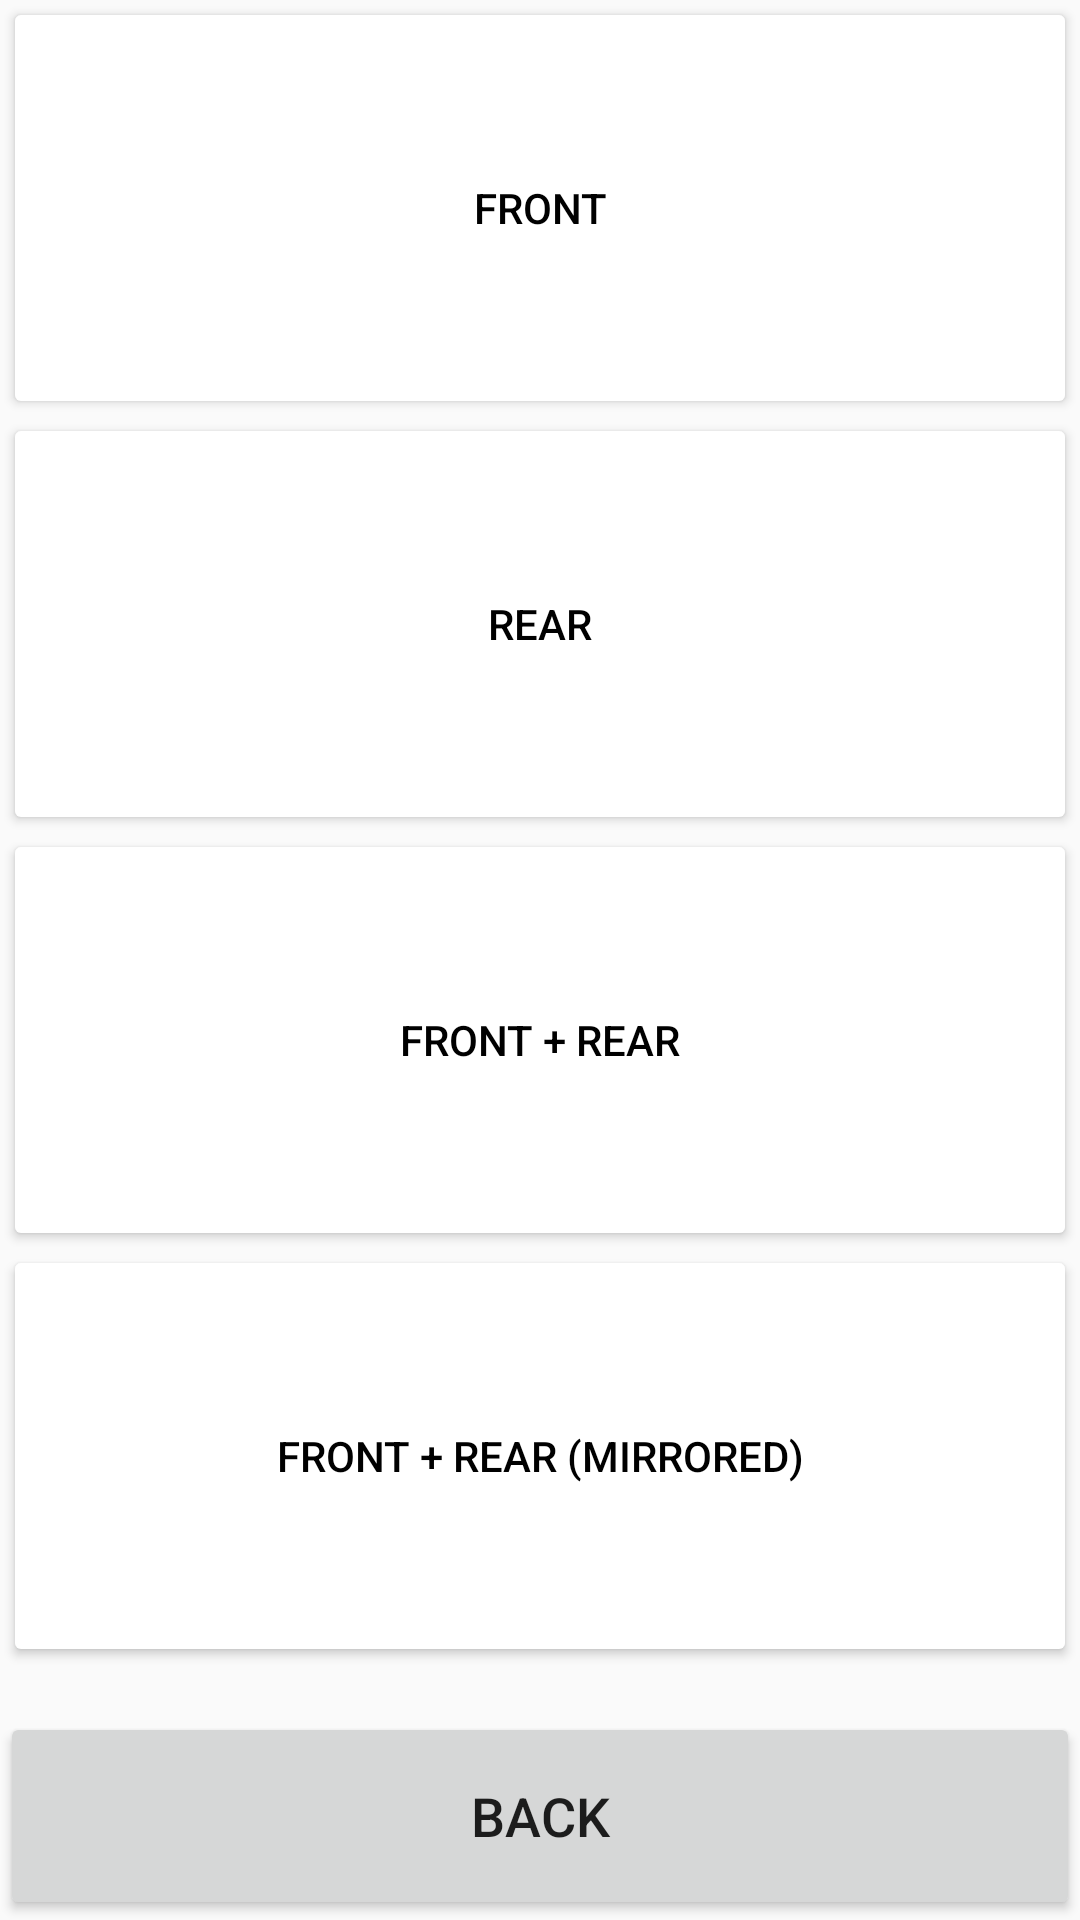

Here is an Android app screen rendered from its layout file. Give the layout XML and the strings, colors and styles it references.
<!-- AndroidManifest.xml: application theme AppTheme -->
<!-- res/layout/fragment_steering_mode.xml -->
<?xml version="1.0" encoding="utf-8"?>
<RelativeLayout xmlns:android="http://schemas.android.com/apk/res/android"
                xmlns:tools="http://schemas.android.com/tools"
                android:layout_width="match_parent"
                android:layout_height="match_parent"
                tools:context="ch.hsr.zedcontrol.MainActivity">

    <LinearLayout
        android:id="@+id/layout_steering_modes"
        android:layout_width="match_parent"
        android:layout_height="match_parent"
        android:layout_alignParentTop="true"
        android:orientation="vertical">

        <Button
            android:id="@+id/button_steering_front"
            style="@style/ButtonWithDrawable"
            android:layout_width="match_parent"
            android:layout_height="0dp"
            android:layout_weight="2"
            android:background="@drawable/button_state_selector"
            android:text="Front"
            android:textColor="@color/button_state_selected_textcolor"/>

        <Button
            android:id="@+id/button_steering_rear"
            style="@style/ButtonWithDrawable"
            android:layout_width="match_parent"
            android:layout_height="0dp"
            android:layout_weight="2"
            android:background="@drawable/button_state_selector"
            android:text="Rear"
            android:textColor="@color/button_state_selected_textcolor"/>

        <Button
            android:id="@+id/button_steering_both"
            style="@style/ButtonWithDrawable"
            android:layout_width="match_parent"
            android:layout_height="0dp"
            android:layout_weight="2"
            android:background="@drawable/button_state_selector"
            android:text="Front + Rear"
            android:textColor="@color/button_state_selected_textcolor"/>

        <Button
            android:id="@+id/button_steering_both_mirrored"
            style="@style/ButtonWithDrawable"
            android:layout_width="match_parent"
            android:layout_height="0dp"
            android:layout_weight="2"
            android:background="@drawable/button_state_selector"
            android:text="Front + Rear (mirrored)"
            android:textColor="@color/button_state_selected_textcolor"/>

        <Button
            android:id="@+id/button_back_from_steering"
            android:layout_width="match_parent"
            android:layout_height="0dp"
            android:layout_marginTop="16dp"
            android:layout_weight="1"
            android:text="@string/back"
            android:textSize="18sp"/>

    </LinearLayout>


</RelativeLayout>
<!-- resources referenced by this layout -->
<resources>
  <!-- drawable button_state_selector (drawable) -->
  <?xml version="1.0" encoding="utf-8"?>
  <selector xmlns:android="http://schemas.android.com/apk/res/android">
      <item
          android:drawable="@drawable/button_state_selected_true"
          android:state_selected="true"
          />
      <item
          android:drawable="@drawable/button_state_selected_false"
          android:state_selected="false"
          />
  </selector>
  <string name="back">back</string>
  <style name="ButtonWithDrawable" parent="Widget.AppCompat.Button.Colored">
          <item name="android:background">@drawable/button_state_selector</item>
          <item name="android:textColor">@color/button_state_selected_textcolor</item>
          <item name="android:padding">20dp</item>
      </style>
  <style name="AppTheme" parent="Theme.AppCompat.Light.NoActionBar">
          
          <item name="colorPrimary">@color/primary</item>
          <item name="colorPrimaryDark">@color/primary_dark</item>
          <item name="colorAccent">@color/accent</item>
      </style>
  <!-- drawable button_state_selected_true (drawable) -->
  <?xml version="1.0" encoding="utf-8"?>
  <layer-list xmlns:android="http://schemas.android.com/apk/res/android">
  
      <item
          android:bottom="5dp"
          android:left="5dp"
          android:right="5dp"
          android:top="5dp">
          <shape android:shape="rectangle">
              <solid android:color="@color/accent"/>
              <corners android:radius="2dp"/>
          </shape>
      </item>
  
      <item>
          <ripple android:color="@android:color/background_light"/>
      </item>
  
  </layer-list>
  <!-- drawable button_state_selected_false (drawable) -->
  <?xml version="1.0" encoding="utf-8"?>
  <layer-list xmlns:android="http://schemas.android.com/apk/res/android">
  
      <item
          android:bottom="5dp"
          android:left="5dp"
          android:right="5dp"
          android:top="5dp">
          <shape android:shape="rectangle">
              <solid android:color="@android:color/background_light"/>
              <corners android:radius="2dp"/>
  
          </shape>
      </item>
  
      <item>
          <ripple android:color="@color/accent"/>
      </item>
  
  </layer-list>
  <color name="primary">#03A9F4</color>
  <color name="primary_dark">#0288D1</color>
  <color name="accent">#FF4081</color>
</resources>
